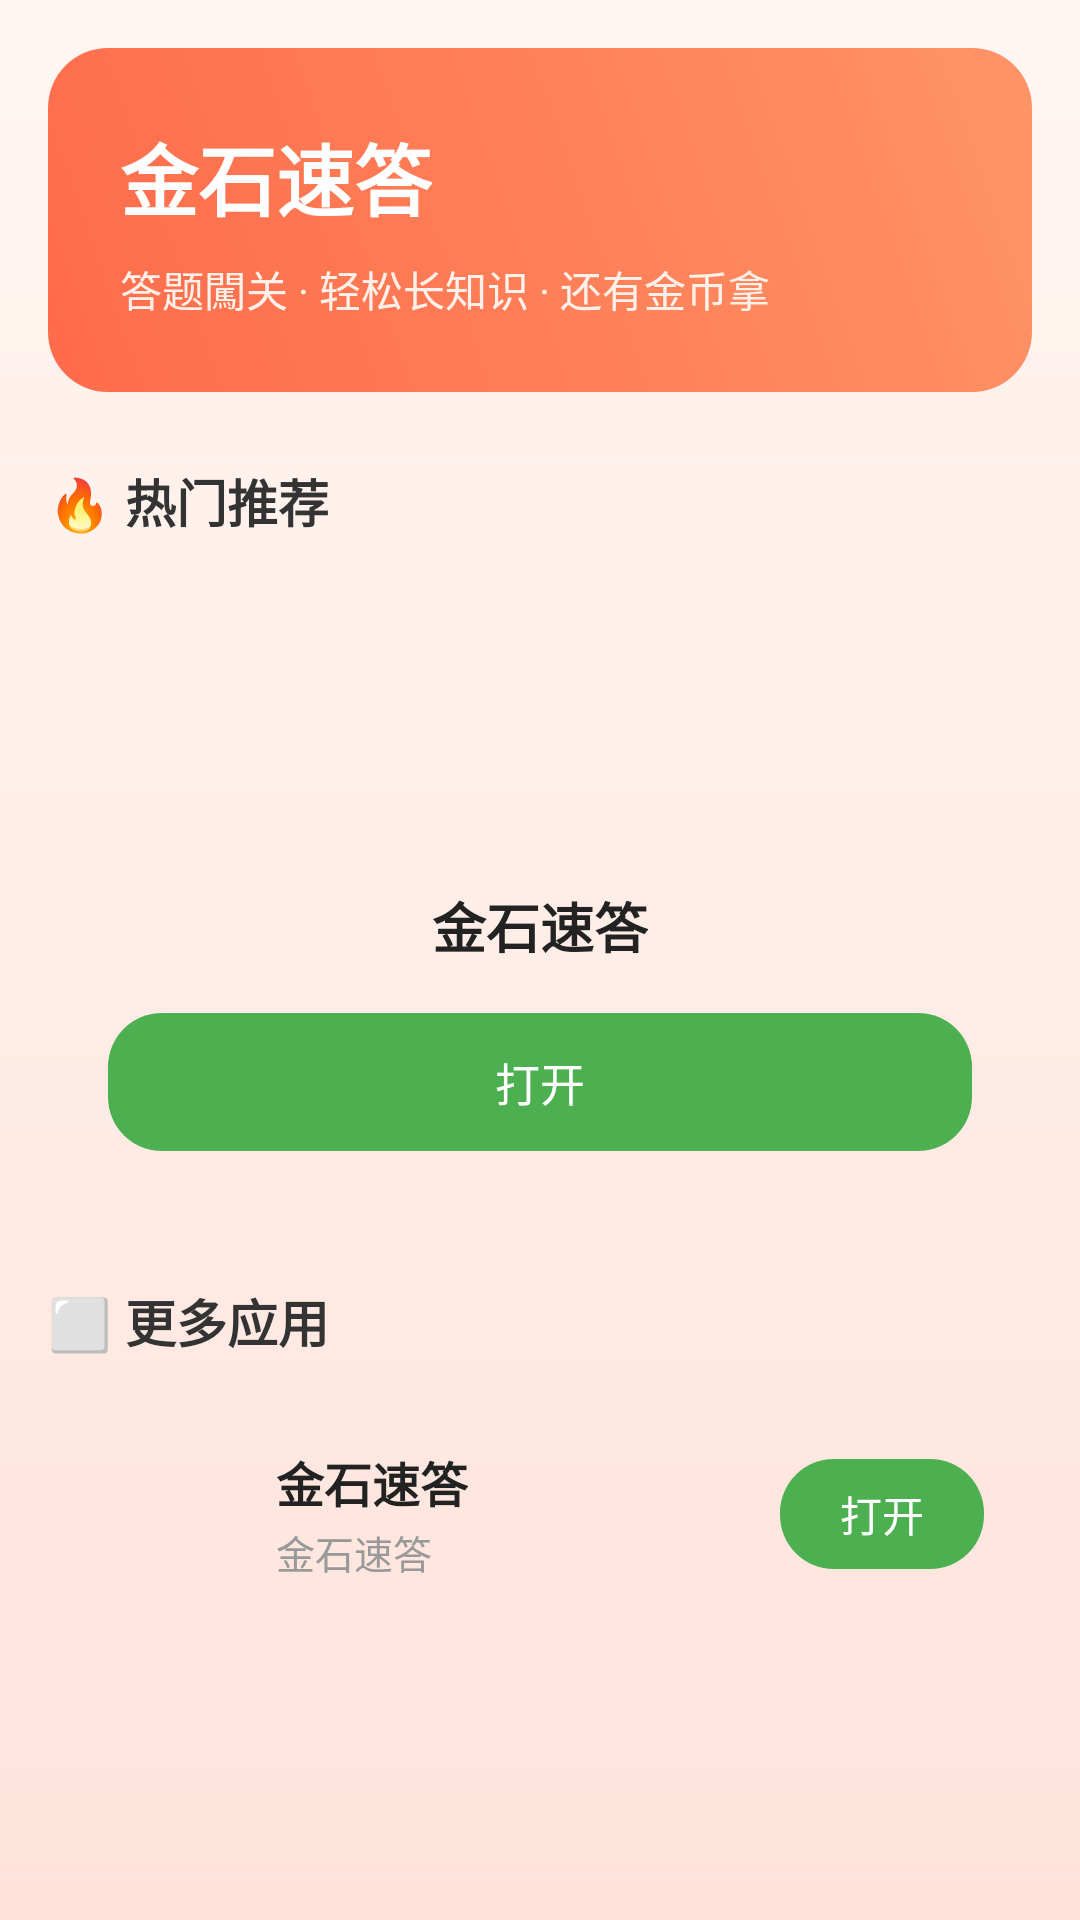

Here is an Android app screen rendered from its layout file. Give the layout XML and the strings, colors and styles it references.
<!-- AndroidManifest.xml: application theme Theme.RedPacketApp -->
<!-- res/layout/fragment_home.xml -->
<?xml version="1.0" encoding="utf-8"?>
<ScrollView xmlns:android="http://schemas.android.com/apk/res/android"
    android:layout_width="match_parent"
    android:layout_height="match_parent"
    android:background="@drawable/bg_home_gradient"
    android:fillViewport="true">

    <LinearLayout
        android:layout_width="match_parent"
        android:layout_height="wrap_content"
        android:orientation="vertical"
        android:padding="16dp"> 
        <LinearLayout
            android:layout_width="match_parent"
            android:layout_height="wrap_content"
            android:background="@drawable/bg_home_banner"
            android:orientation="vertical"
            android:padding="24dp">

            <TextView
                android:layout_width="wrap_content"
                android:layout_height="wrap_content"
                android:text="金石速答"
                android:textColor="#FFFFFF"
                android:textSize="26sp"
                android:textStyle="bold" />

            <TextView
                android:layout_width="wrap_content"
                android:layout_height="wrap_content"
                android:layout_marginTop="8dp"
                android:text="答题闖关 · 轻松长知识 · 还有金币拿"
                android:textColor="#FFF0EA"
                android:textSize="14sp" />
        </LinearLayout> 
        <TextView
            android:layout_width="wrap_content"
            android:layout_height="wrap_content"
            android:layout_marginTop="24dp"
            android:layout_marginBottom="12dp"
            android:text="🔥 热门推荐"
            android:textColor="#333333"
            android:textSize="17sp"
            android:textStyle="bold" /> 
        <LinearLayout
            android:layout_width="match_parent"
            android:layout_height="wrap_content"
            android:background="@drawable/bg_white_card"
            android:gravity="center_horizontal"
            android:orientation="vertical"
            android:padding="20dp">

            <ImageView
                android:layout_width="72dp"
                android:layout_height="72dp"
                android:src="@drawable/ic_app_jinshisudi" />

            <TextView
                android:layout_width="wrap_content"
                android:layout_height="wrap_content"
                android:layout_marginTop="12dp"
                android:text="金石速答"
                android:textColor="#222222"
                android:textSize="18sp"
                android:textStyle="bold" />

            <TextView
                android:id="@+id/btn_open_recommend"
                android:layout_width="match_parent"
                android:layout_height="wrap_content"
                android:layout_marginTop="16dp"
                android:background="@drawable/bg_open_button"
                android:gravity="center"
                android:padding="12dp"
                android:text="打开"
                android:textColor="#FFFFFF"
                android:textSize="15sp" />
        </LinearLayout> 
        <TextView
            android:layout_width="wrap_content"
            android:layout_height="wrap_content"
            android:layout_marginTop="24dp"
            android:layout_marginBottom="12dp"
            android:text="⬜ 更多应用"
            android:textColor="#333333"
            android:textSize="17sp"
            android:textStyle="bold" /> 
        <LinearLayout
            android:layout_width="match_parent"
            android:layout_height="wrap_content"
            android:background="@drawable/bg_white_card"
            android:gravity="center_vertical"
            android:orientation="horizontal"
            android:padding="16dp">

            <ImageView
                android:layout_width="48dp"
                android:layout_height="48dp"
                android:src="@drawable/ic_app_jinshisudi" />

            <LinearLayout
                android:layout_width="0dp"
                android:layout_height="wrap_content"
                android:layout_marginStart="12dp"
                android:layout_weight="1"
                android:orientation="vertical">

                <TextView
                    android:layout_width="wrap_content"
                    android:layout_height="wrap_content"
                    android:text="金石速答"
                    android:textColor="#222222"
                    android:textSize="16sp"
                    android:textStyle="bold" />

                <TextView
                    android:layout_width="wrap_content"
                    android:layout_height="wrap_content"
                    android:layout_marginTop="2dp"
                    android:text="金石速答"
                    android:textColor="#999999"
                    android:textSize="13sp" />
            </LinearLayout>

            <TextView
                android:id="@+id/btn_open_list_item"
                android:layout_width="wrap_content"
                android:layout_height="wrap_content"
                android:background="@drawable/bg_open_button"
                android:paddingLeft="20dp"
                android:paddingTop="8dp"
                android:paddingRight="20dp"
                android:paddingBottom="8dp"
                android:text="打开"
                android:textColor="#FFFFFF"
                android:textSize="14sp" />
        </LinearLayout>
    </LinearLayout>
</ScrollView>
<!-- resources referenced by this layout -->
<resources>
  <!-- drawable bg_home_banner (drawable) -->
  <?xml version="1.0" encoding="utf-8"?>
  <shape xmlns:android="http://schemas.android.com/apk/res/android">
      <corners android:radius="20dp" />
      <gradient
          android:angle="45"
          android:endColor="#FF9466"
          android:startColor="#FF6B4A" />
  </shape>
  <!-- drawable bg_home_gradient (drawable) -->
  <?xml version="1.0" encoding="utf-8"?>
  <shape xmlns:android="http://schemas.android.com/apk/res/android">
      <gradient
          android:angle="90"
          android:endColor="#FFF6F2"
          android:startColor="#FFE3DB" />
  </shape>
  <!-- drawable bg_open_button (drawable) -->
  <?xml version="1.0" encoding="utf-8"?>
  <shape xmlns:android="http://schemas.android.com/apk/res/android">
      <corners android:radius="18dp" />
      <solid android:color="#4CAF50" />
  </shape>
  <style name="Theme.RedPacketApp" parent="Base.Theme.RedPacketApp" />
  <style name="Base.Theme.RedPacketApp" parent="Theme.Material3.DayNight.NoActionBar">
          
          
      </style>
</resources>
